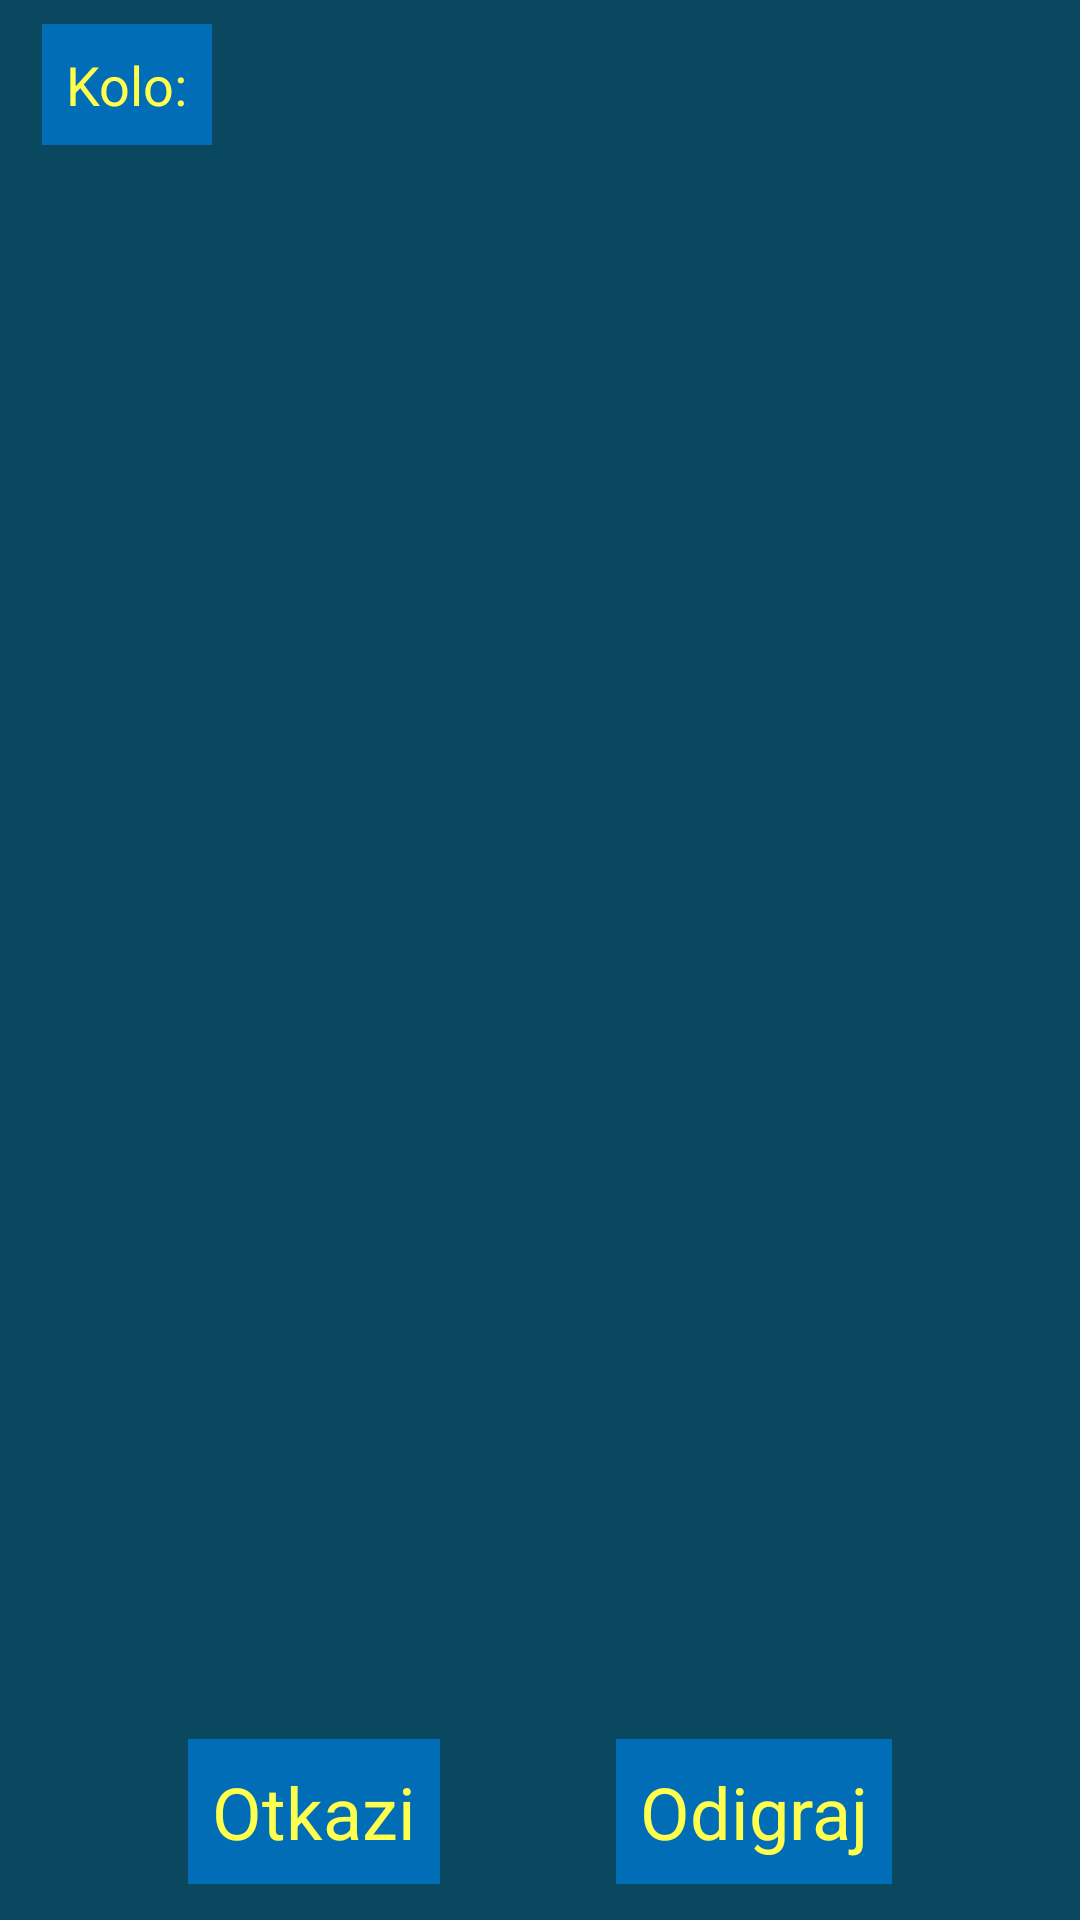

Produce the Android XML layout that renders to this screen, including the resource entries it uses.
<!-- AndroidManifest.xml: application theme Theme.MozzartKino -->
<!-- res/layout/fragment_info.xml -->
<?xml version="1.0" encoding="utf-8"?>
<androidx.constraintlayout.widget.ConstraintLayout xmlns:android="http://schemas.android.com/apk/res/android"
    xmlns:tools="http://schemas.android.com/tools"
    android:layout_width="match_parent"
    android:layout_height="match_parent"
    xmlns:app="http://schemas.android.com/apk/res-auto"
    tools:context=".presentation.fragments.InfoFragment"
    android:background="@color/background"
    android:padding="4dp">

    <TextView
        android:id="@+id/tv_draw_label"
        app:layout_constraintTop_toTopOf="parent"
        app:layout_constraintStart_toStartOf="parent"
        android:layout_width="wrap_content"
        android:layout_height="wrap_content"
        android:background="@color/card"
        android:padding="8dp"
        android:text="@string/draw"
        android:layout_marginTop="4dp"
        android:layout_marginStart="10dp"
        android:textColor="@color/text"
        android:textSize="18sp" />

    <TextView
        android:id="@+id/tv_draw"
        app:layout_constraintTop_toTopOf="@id/tv_draw_label"
        app:layout_constraintStart_toEndOf="@id/tv_draw_label"
        app:layout_constraintBottom_toBottomOf="@id/tv_draw_label"
        android:layout_marginStart="12dp"
        android:layout_width="wrap_content"
        android:layout_height="wrap_content"
        android:background="@color/card"
        android:padding="8dp"
        android:textColor="@color/text"
        android:textSize="18sp"
        android:visibility="gone"/>

    <androidx.recyclerview.widget.RecyclerView
        android:id="@+id/rv_numbers"
        android:layout_marginTop="8dp"
        android:layout_marginBottom="8dp"
        app:layout_constraintTop_toBottomOf="@id/tv_draw_label"
        app:layout_constraintStart_toStartOf="parent"
        app:layout_constraintEnd_toEndOf="parent"
        app:layout_constraintBottom_toTopOf="@id/btn_cancel"
        android:layout_width="match_parent"
        android:layout_height="0dp" />

    <TextView
        android:id="@+id/btn_cancel"
        app:layout_constraintBottom_toBottomOf="parent"
        app:layout_constraintStart_toStartOf="parent"
        app:layout_constraintEnd_toStartOf="@id/btn_submit"
        android:layout_width="wrap_content"
        android:layout_height="wrap_content"
        android:layout_marginBottom="8dp"
        android:textColor="@color/text"
        android:textSize="24sp"
        android:background="@color/card"
        android:padding="8dp"
        android:text="@string/cancel"/>

    <TextView
        android:id="@+id/btn_submit"
        app:layout_constraintTop_toTopOf="@id/btn_cancel"
        app:layout_constraintBottom_toBottomOf="@id/btn_cancel"
        app:layout_constraintEnd_toEndOf="parent"
        app:layout_constraintStart_toEndOf="@id/btn_cancel"
        android:layout_width="wrap_content"
        android:layout_height="wrap_content"
        android:textColor="@color/text"
        android:textSize="24sp"
        android:background="@color/card"
        android:padding="8dp"
        android:text="@string/play"/>

</androidx.constraintlayout.widget.ConstraintLayout>
<!-- resources referenced by this layout -->
<resources>
  <color name="background">#09485e</color>
  <color name="card">#016db6</color>
  <color name="text">#ffffff4d</color>
  <string name="cancel">Otkazi</string>
  <string name="draw">Kolo: </string>
  <string name="play">Odigraj</string>
  <style name="Theme.MozzartKino" parent="Theme.MaterialComponents.DayNight.NoActionBar">
          
          <item name="colorPrimary">@color/purple_500</item>
          <item name="colorPrimaryVariant">@color/purple_700</item>
          <item name="colorOnPrimary">@color/white</item>
          
          <item name="colorSecondary">@color/teal_200</item>
          <item name="colorSecondaryVariant">@color/teal_700</item>
          <item name="colorOnSecondary">@color/black</item>
          
          <item name="android:statusBarColor">?attr/colorPrimaryVariant</item>
          
      </style>
  <color name="purple_500">#FF6200EE</color>
  <color name="purple_700">#FF3700B3</color>
  <color name="white">#FFFFFFFF</color>
  <color name="teal_200">#FF03DAC5</color>
  <color name="teal_700">#FF018786</color>
  <color name="black">#FF000000</color>
</resources>
